Dataset: new_dataset (GitHub, efhes/IE-workspace). Classes: backward, forward, left, right, shoot, stop.

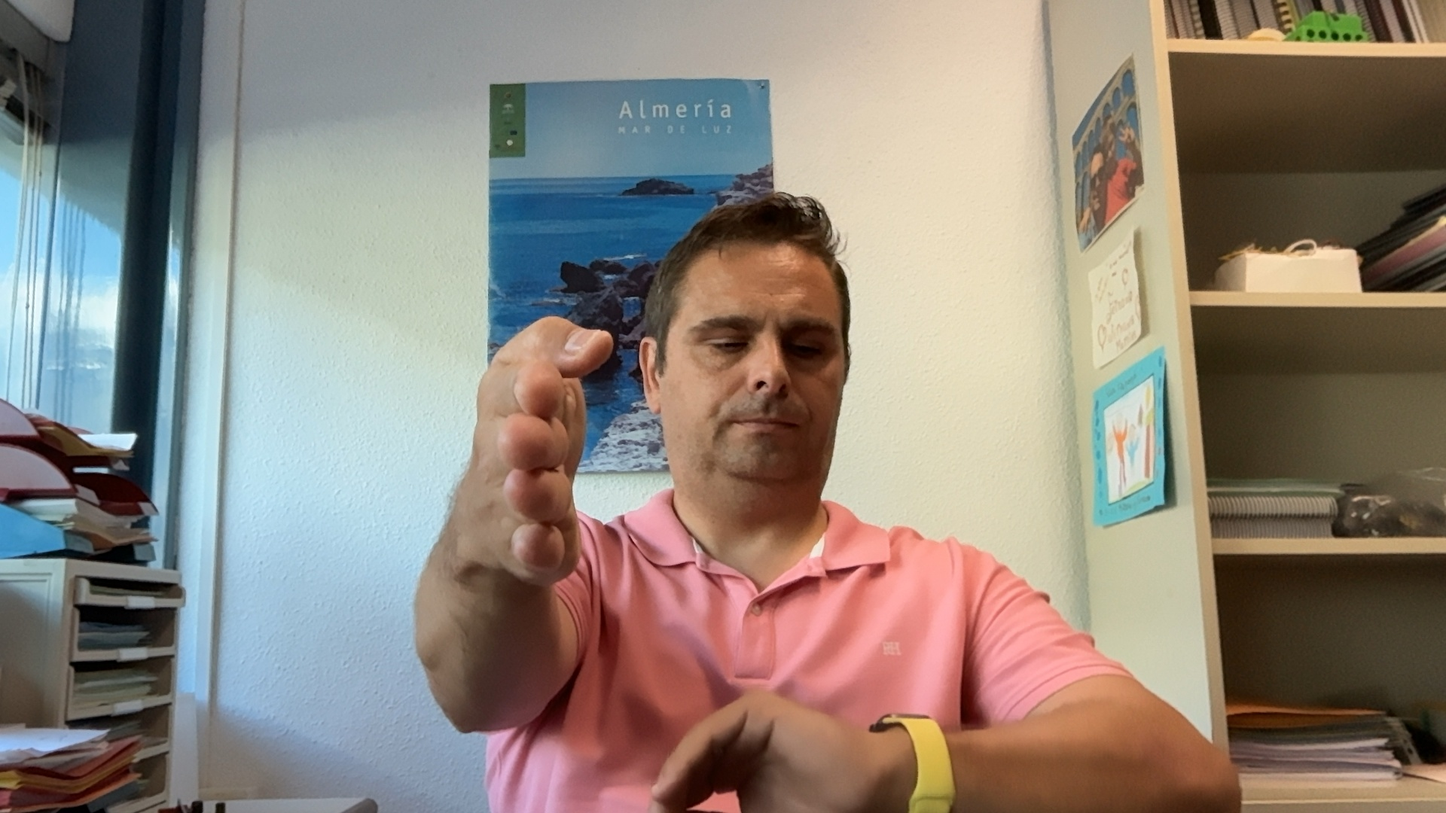
Label: forward

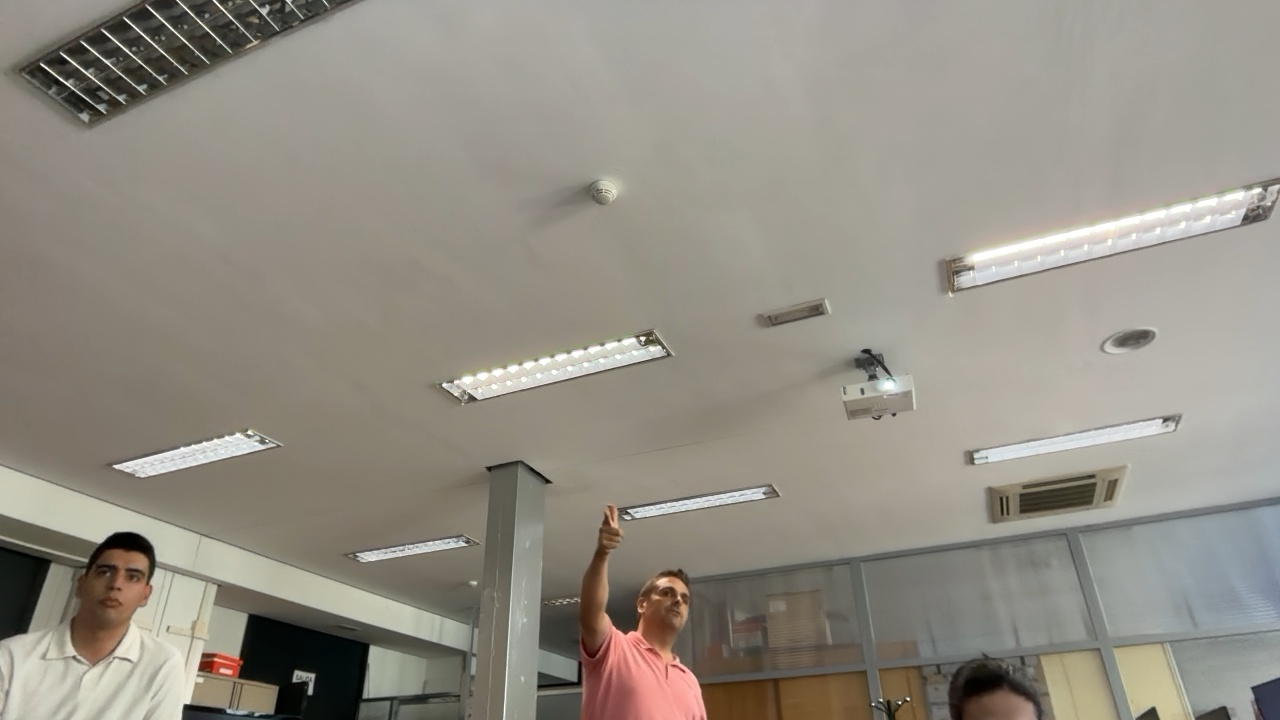
Label: shoot

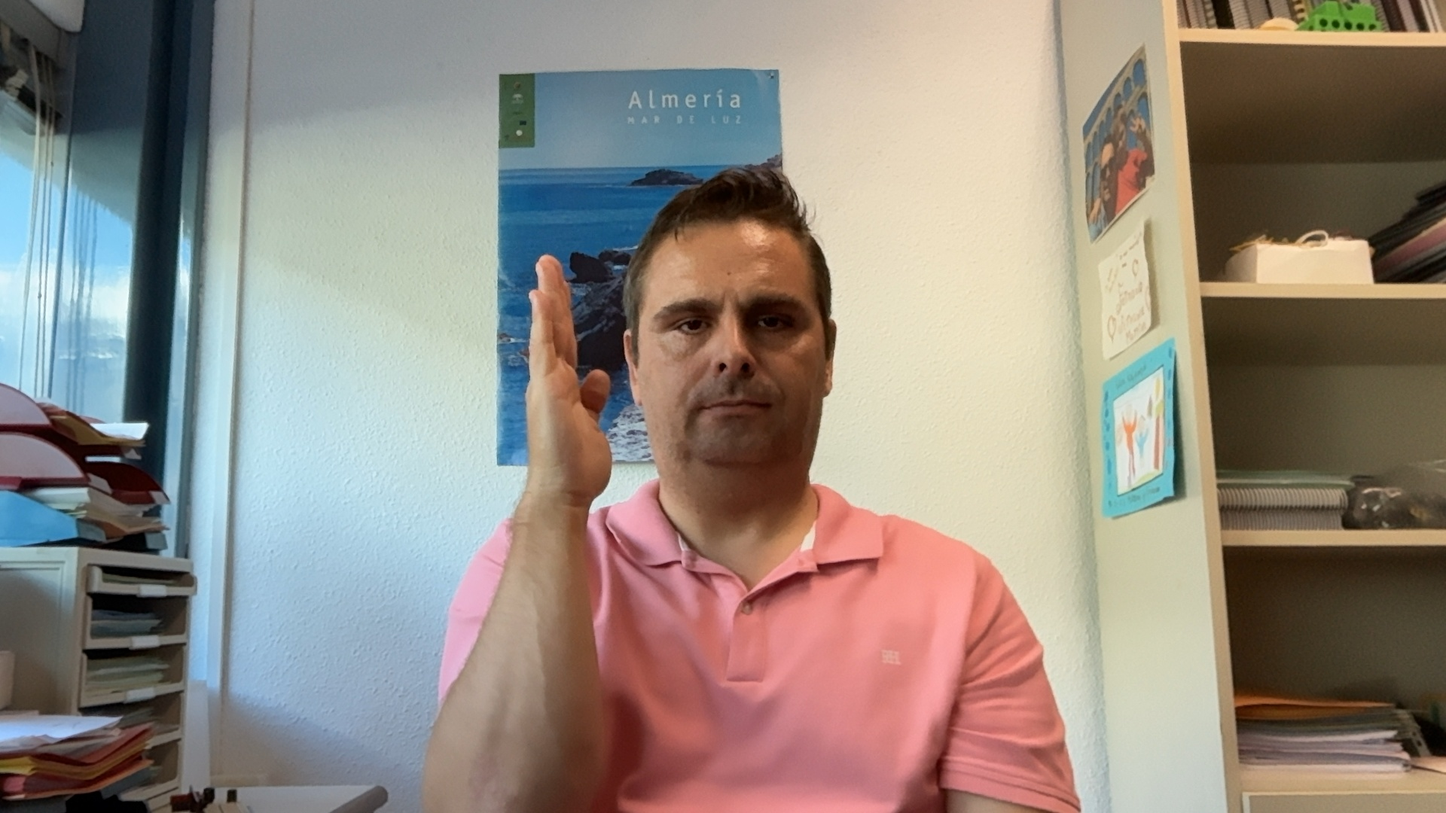
Label: backward

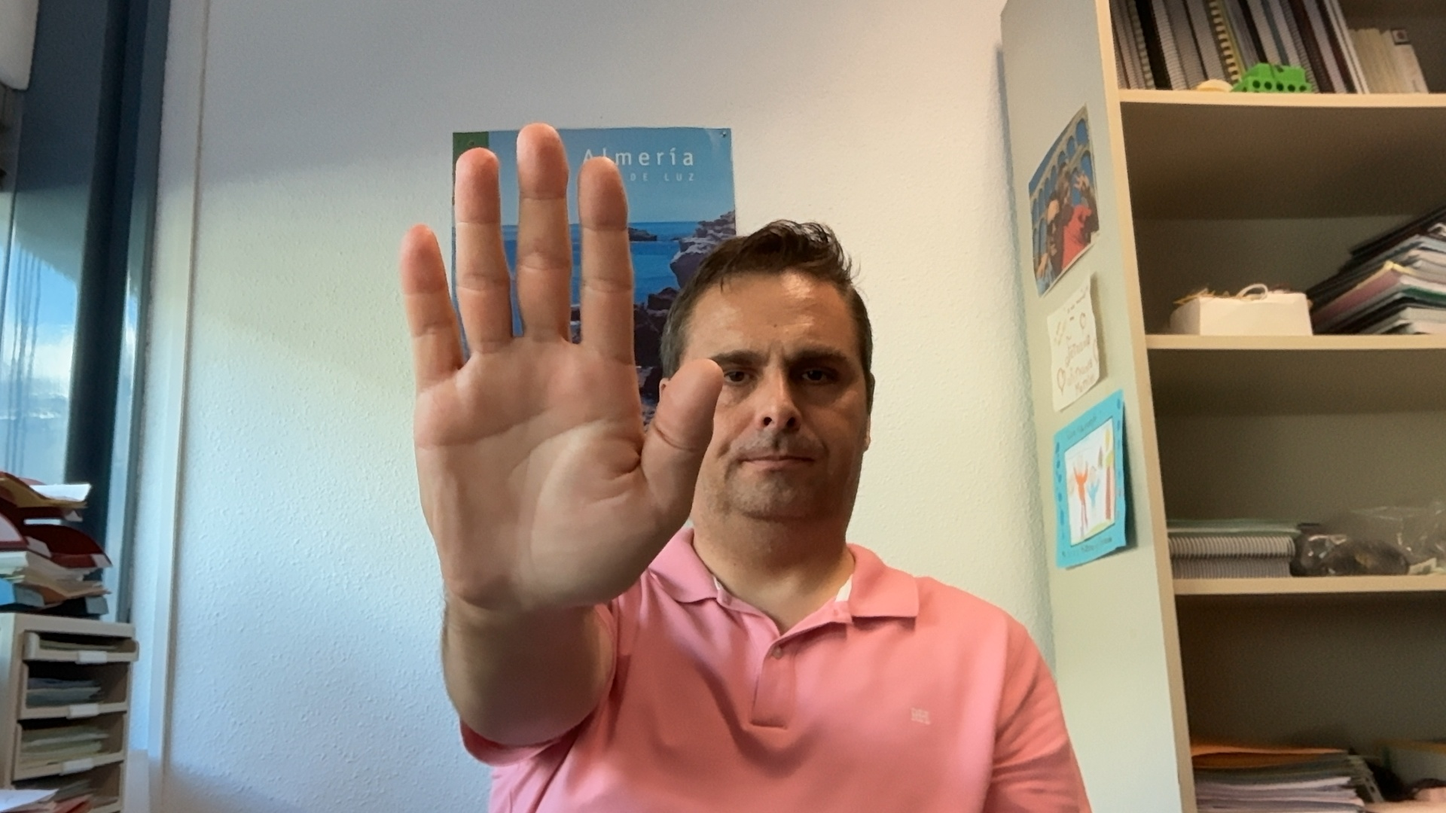
Label: stop

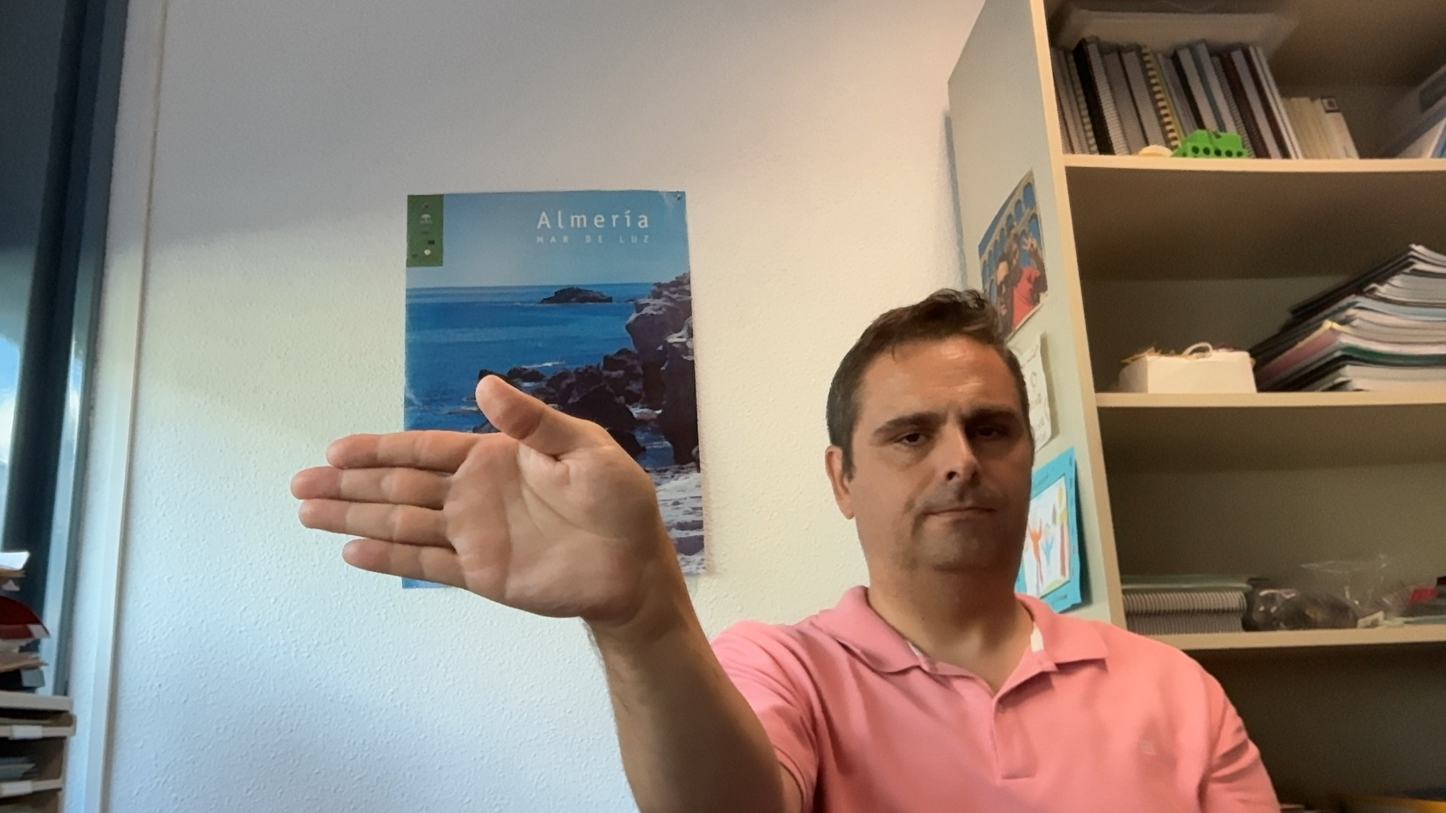
Label: right

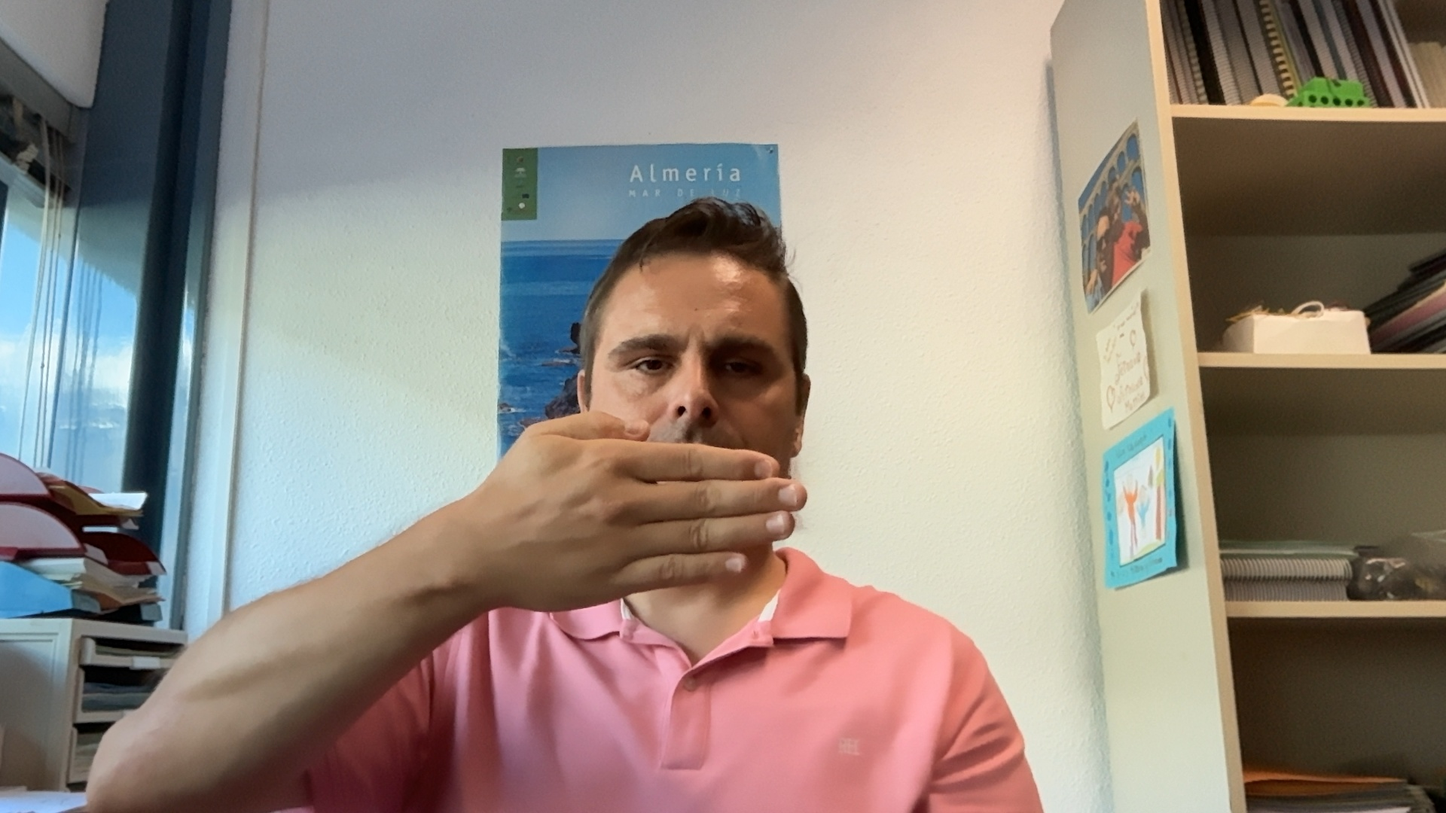
Label: left
